Dataset: sintaaa04 (GitHub, sintaaa04/sintaaa04). Classes: lahan, pohon.

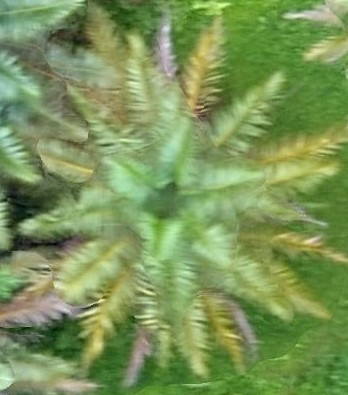
Label: pohon

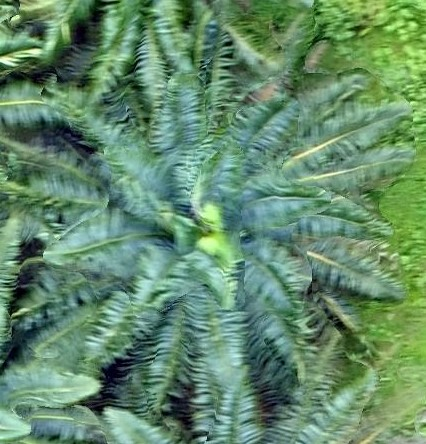
Label: pohon

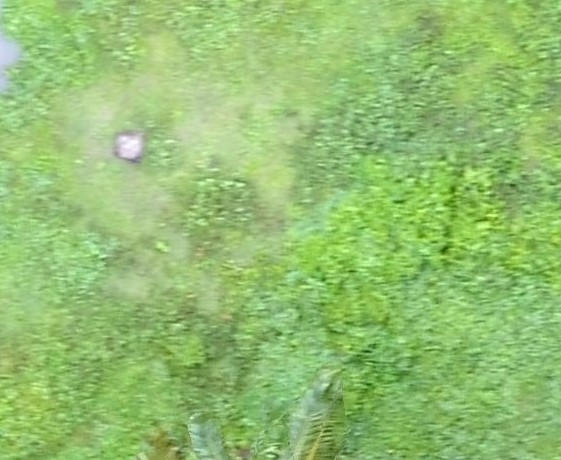
Label: lahan

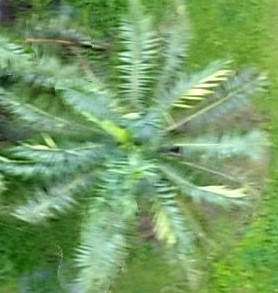
Label: pohon

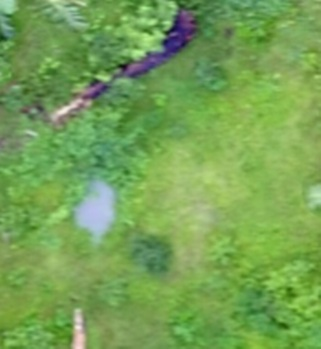
Label: lahan

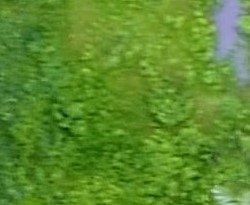
Label: lahan
